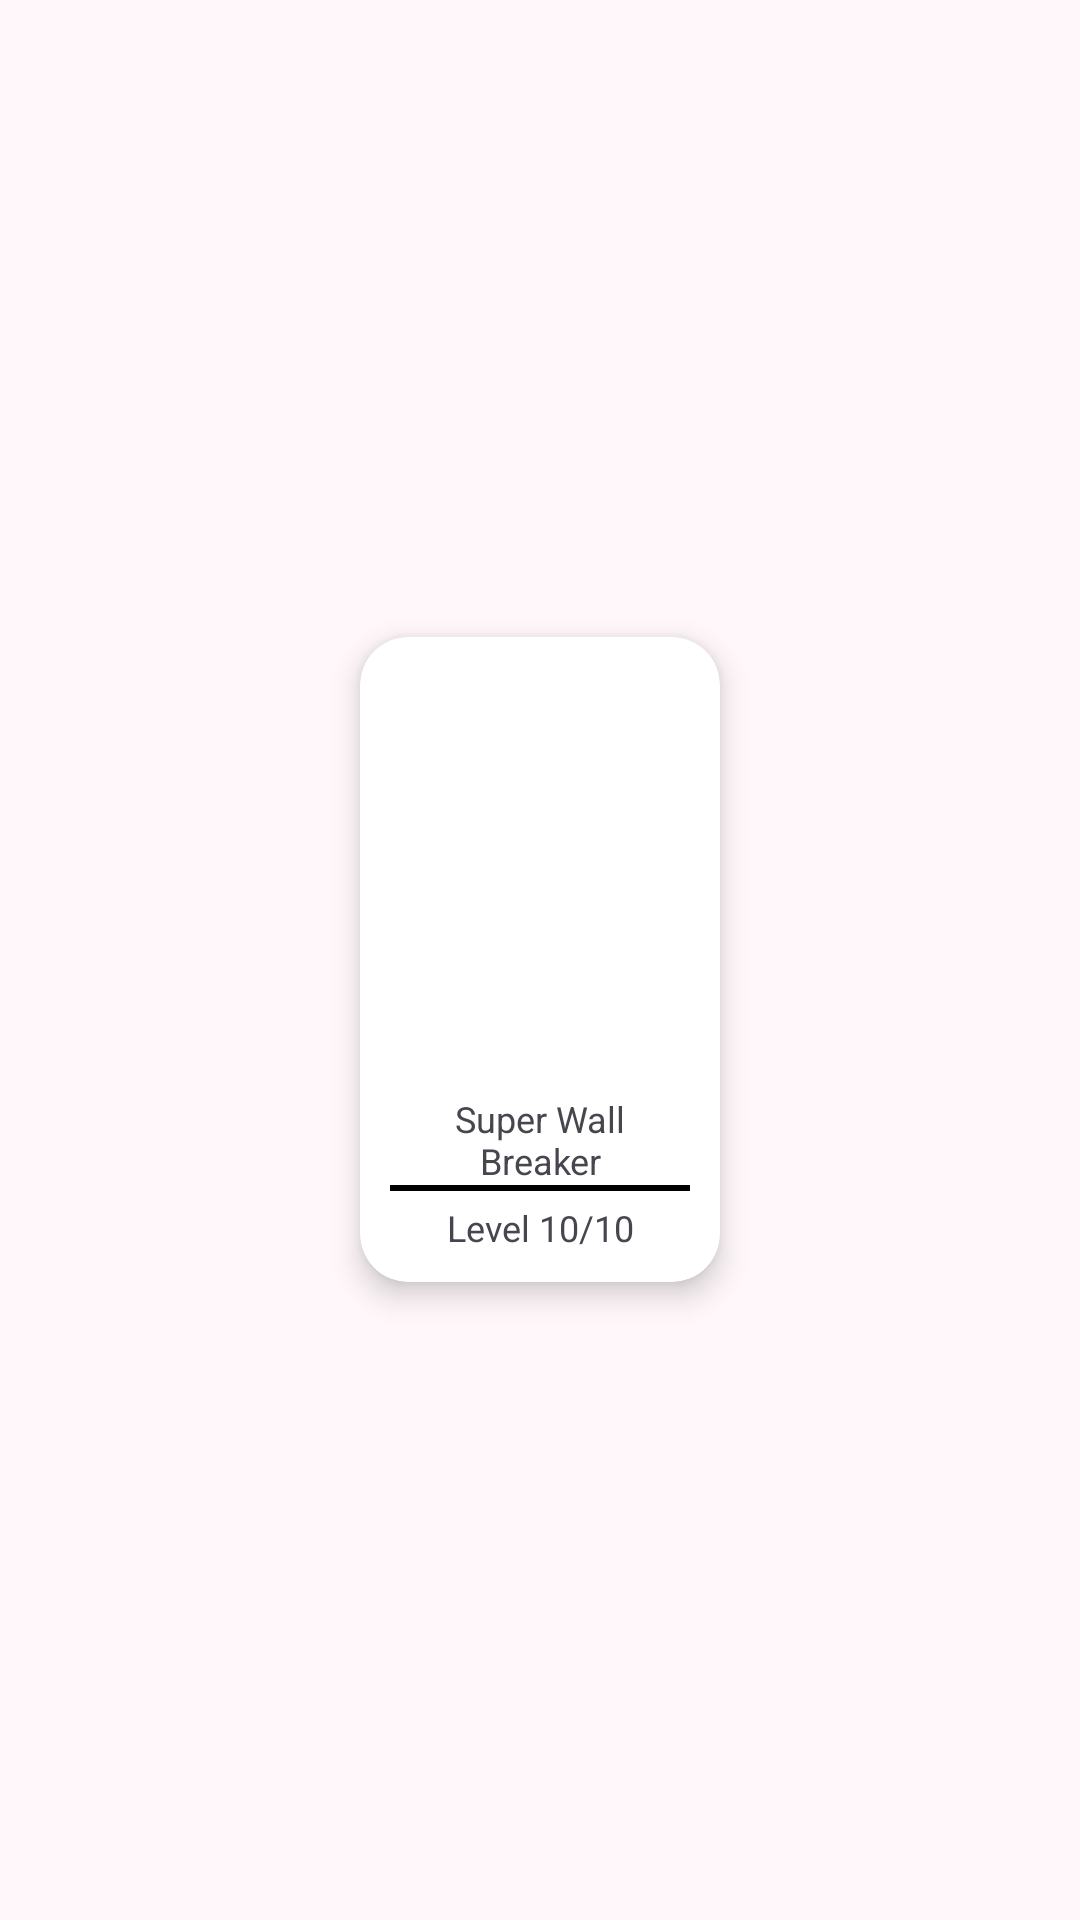

This screen was rendered from an Android layout file. Write that file and the resources it references.
<!-- AndroidManifest.xml: application theme Theme.CoCTracker -->
<!-- res/layout/fragment_spell.xml -->
<LinearLayout xmlns:android="http://schemas.android.com/apk/res/android"
    xmlns:app="http://schemas.android.com/tools"
    xmlns:card_view="http://schemas.android.com/apk/res-auto"
    android:layout_width="wrap_content"
    android:layout_height="wrap_content"
    android:gravity="center"
    android:orientation="horizontal">

    <androidx.cardview.widget.CardView
        android:layout_width="120dp"
        android:layout_height="215dp"
        android:layout_gravity="center"
        android:layout_margin="10dp"
        card_view:cardBackgroundColor="#FFFFFF"
        card_view:cardCornerRadius="16dp"
        card_view:cardElevation="6dp">

        <androidx.constraintlayout.widget.ConstraintLayout
            android:layout_width="match_parent"
            android:layout_height="match_parent"
            android:layout_margin="10dp">

            <ImageView
                android:id="@+id/ivSpell"
                android:layout_width="wrap_content"
                android:layout_height="110dp"
                android:layout_margin="4dp"
                android:src="@drawable/clonespell"
                card_view:layout_constraintEnd_toEndOf="parent"
                card_view:layout_constraintStart_toStartOf="parent"
                card_view:layout_constraintTop_toTopOf="parent" />

            <TextView
                android:id="@+id/tvSpellName"
                android:layout_width="wrap_content"
                android:layout_height="wrap_content"
                android:gravity="center"
                android:text="Super Wall Breaker"
                android:textSize="12sp"
                app:layout_constraintEnd_toEndOf="parent"
                app:layout_constraintStart_toStartOf="parent"
                app:layout_constraintTop_toBottomOf="@id/ivSpell"
                card_view:layout_constraintBottom_toTopOf="@+id/view2"
                card_view:layout_constraintEnd_toEndOf="parent"
                card_view:layout_constraintStart_toStartOf="parent" />

            <View
                android:id="@+id/view2"
                android:layout_width="match_parent"
                android:layout_height="2dp"
                android:layout_marginVertical="4dp"
                android:background="#000000"
                card_view:layout_constraintBottom_toTopOf="@+id/tvSpellLevel"
                card_view:layout_constraintEnd_toEndOf="parent"
                card_view:layout_constraintStart_toStartOf="parent" />

            <TextView
                android:id="@+id/tvSpellLevel"
                android:layout_width="wrap_content"
                android:layout_height="wrap_content"
                android:gravity="center"
                android:text="Level 10/10"
                android:textSize="12sp"
                app:layout_constraintBottom_toBottomOf="parent"
                app:layout_constraintEnd_toEndOf="parent"
                app:layout_constraintStart_toStartOf="parent"
                card_view:layout_constraintBottom_toBottomOf="parent"
                card_view:layout_constraintEnd_toEndOf="parent"
                card_view:layout_constraintStart_toStartOf="parent" />
        </androidx.constraintlayout.widget.ConstraintLayout>
    </androidx.cardview.widget.CardView>
</LinearLayout>
<!-- resources referenced by this layout -->
<resources>
  <color name="md_theme_primary">#972D96</color>
  <color name="md_theme_onPrimary">#FFFFFF</color>
  <color name="md_theme_primaryContainer">#B548B1</color>
  <color name="md_theme_onPrimaryContainer">#FFFBFF</color>
  <color name="md_theme_secondary">#446900</color>
  <color name="md_theme_onSecondary">#FFFFFF</color>
  <color name="md_theme_secondaryContainer">#9DEA00</color>
  <color name="md_theme_onSecondaryContainer">#426500</color>
  <color name="md_theme_tertiary">#006590</color>
  <color name="md_theme_onTertiary">#FFFFFF</color>
  <color name="md_theme_tertiaryContainer">#00B3FC</color>
  <color name="md_theme_onTertiaryContainer">#004260</color>
  <color name="md_theme_error">#BA1A1A</color>
  <color name="md_theme_onError">#FFFFFF</color>
  <color name="md_theme_errorContainer">#FFDAD6</color>
  <color name="md_theme_onErrorContainer">#93000A</color>
  <color name="md_theme_background">#FFF7F9</color>
  <color name="md_theme_onBackground">#211920</color>
  <color name="md_theme_surface">#FFF7F9</color>
  <color name="md_theme_onSurface">#211920</color>
  <color name="md_theme_surfaceVariant">#F3DCEB</color>
  <color name="md_theme_onSurfaceVariant">#51424E</color>
  <color name="md_theme_outline">#84727F</color>
  <color name="md_theme_outlineVariant">#D6C0CF</color>
  <color name="md_theme_inverseSurface">#372E35</color>
  <color name="md_theme_inverseOnSurface">#FDECF6</color>
  <color name="md_theme_inversePrimary">#FFAAF5</color>
  <color name="md_theme_primaryFixed">#FFD7F6</color>
  <color name="md_theme_onPrimaryFixed">#380039</color>
  <color name="md_theme_primaryFixedDim">#FFAAF5</color>
  <color name="md_theme_onPrimaryFixedVariant">#7D0E7E</color>
  <color name="md_theme_secondaryFixed">#AAF921</color>
  <color name="md_theme_onSecondaryFixed">#111F00</color>
  <color name="md_theme_secondaryFixedDim">#93DB00</color>
  <color name="md_theme_onSecondaryFixedVariant">#324F00</color>
  <color name="md_theme_tertiaryFixed">#C8E6FF</color>
  <color name="md_theme_onTertiaryFixed">#001E2E</color>
  <color name="md_theme_tertiaryFixedDim">#88CEFF</color>
  <color name="md_theme_onTertiaryFixedVariant">#004C6D</color>
  <color name="md_theme_surfaceDim">#E5D6DF</color>
  <color name="md_theme_surfaceBright">#FFF7F9</color>
  <color name="md_theme_surfaceContainerLowest">#FFFFFF</color>
  <color name="md_theme_surfaceContainerLow">#FFEFF8</color>
  <color name="md_theme_surfaceContainer">#FAE9F3</color>
  <color name="md_theme_surfaceContainerHigh">#F4E4ED</color>
  <color name="md_theme_surfaceContainerHighest">#EEDEE8</color>
</resources>
